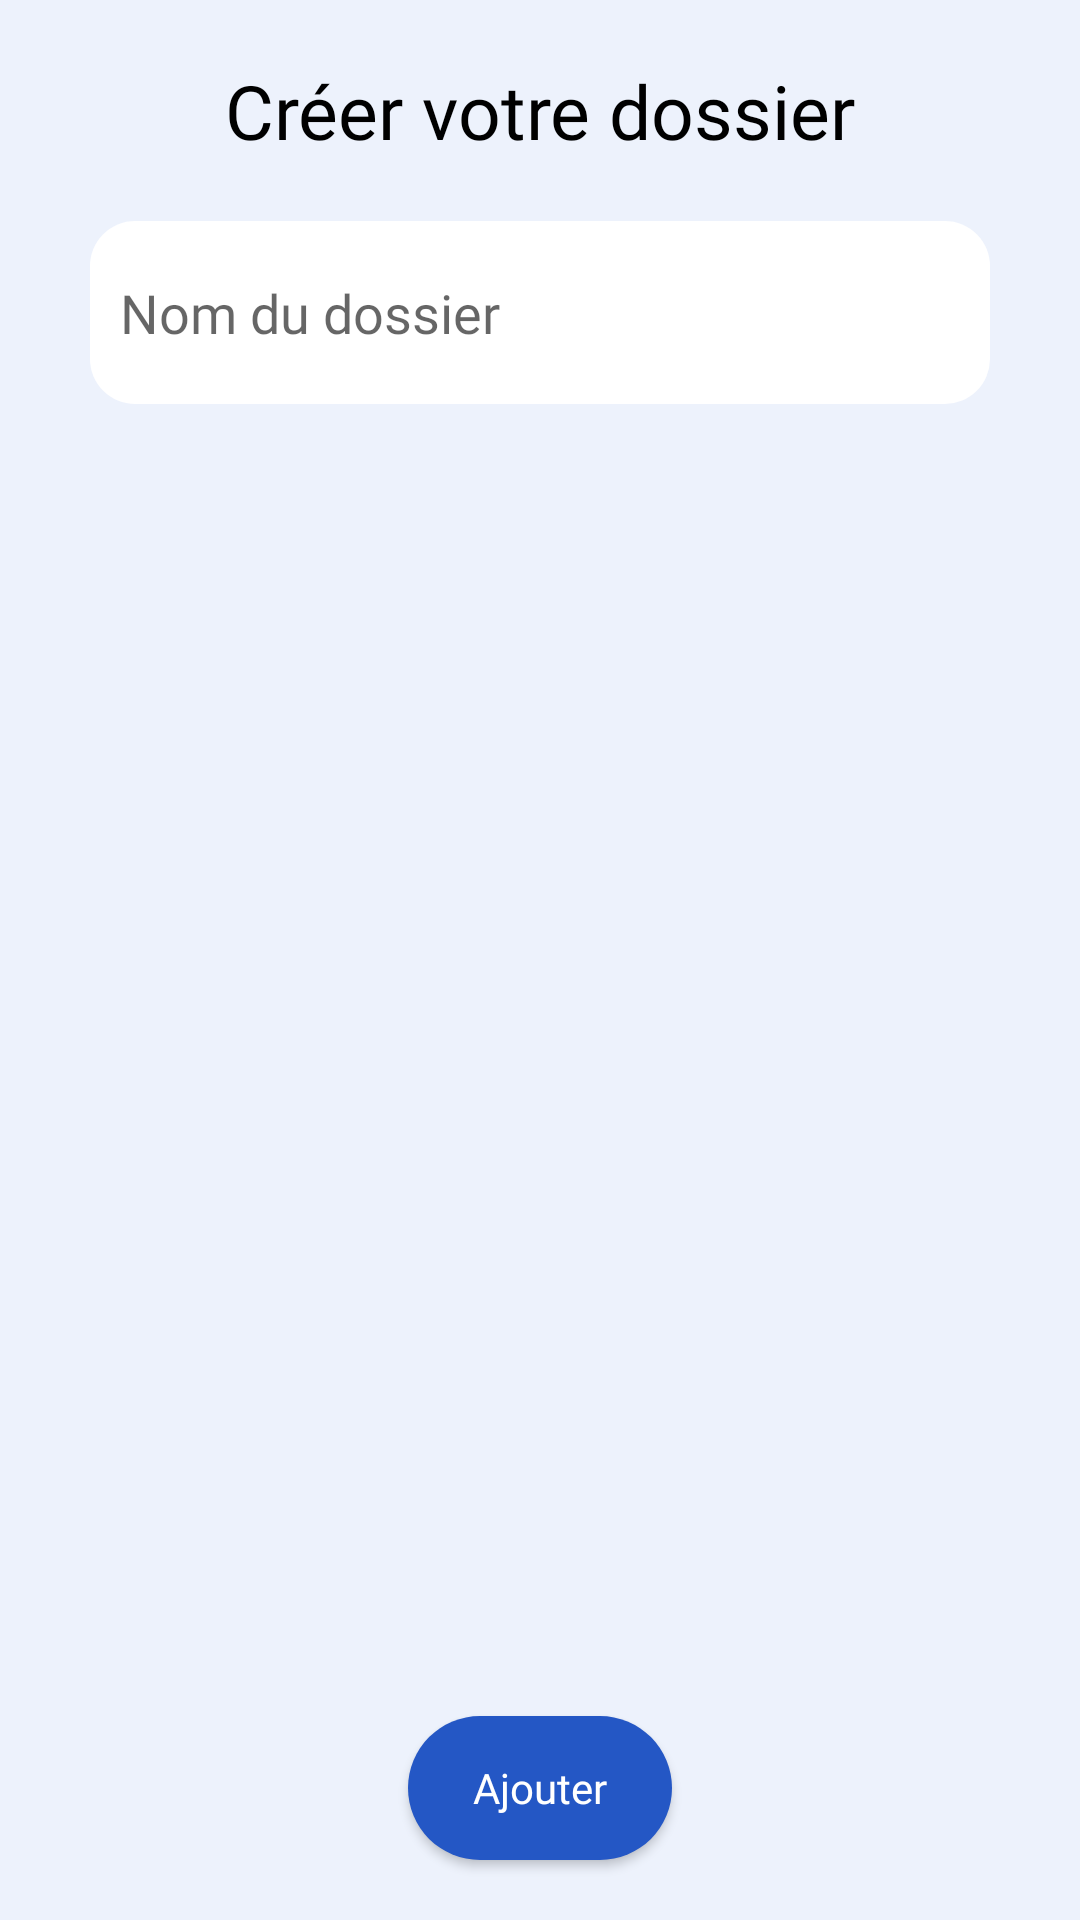

The Android layout XML behind this screen, and the referenced resources:
<!-- AndroidManifest.xml: application theme Theme.Concentration -->
<!-- res/layout/popup_add_folder.xml -->
<?xml version="1.0" encoding="utf-8"?>
<androidx.constraintlayout.widget.ConstraintLayout xmlns:android="http://schemas.android.com/apk/res/android"
    xmlns:app="http://schemas.android.com/apk/res-auto"
    android:layout_width="@dimen/width_case"
    android:layout_height="350dp"
    android:orientation="horizontal"
    android:background="@color/lightBlue_200">

    <TextView
        android:id="@+id/textView"
        style="@style/DefaultTextStyle"
        android:layout_width="wrap_content"
        android:layout_height="wrap_content"
        android:layout_marginTop="20dp"
        android:text="Créer votre dossier"
        android:textSize="25sp"
        app:layout_constraintEnd_toEndOf="parent"
        app:layout_constraintStart_toStartOf="parent"
        app:layout_constraintTop_toTopOf="parent" />

    <EditText
        android:id="@+id/edName"
        android:layout_width="300dp"
        android:layout_height="@dimen/height_case"
        android:background="@drawable/rectangle_blanc"
        android:maxLines="1"
        android:inputType="text"
        android:hint="Nom du dossier"
        android:fontFamily="@font/poppins_medium"
        android:gravity="center_vertical"
        android:padding="10dp"
        android:layout_marginTop="20dp"
        app:layout_constraintEnd_toEndOf="parent"
        app:layout_constraintStart_toStartOf="parent"
        app:layout_constraintTop_toBottomOf="@+id/textView" />

    <FrameLayout
        android:id="@+id/select_color"
        android:layout_width="match_parent"
        android:layout_height="61dp"
        app:layout_constraintBottom_toTopOf="@+id/add_btn"
        app:layout_constraintEnd_toEndOf="parent"
        app:layout_constraintStart_toStartOf="parent"
        app:layout_constraintTop_toBottomOf="@+id/edName" >

        <androidx.recyclerview.widget.RecyclerView
            android:id="@+id/horizontal_recycler_view"
            android:orientation="horizontal"
            android:layout_width="300dp"
            android:layout_height="match_parent"
            android:layout_gravity="center"
            app:layoutManager="androidx.recyclerview.widget.LinearLayoutManager"
            />

    </FrameLayout>



    <Button
        android:id="@+id/add_btn"
        android:layout_width="wrap_content"
        android:layout_height="wrap_content"
        android:text="Ajouter"
        style="@style/DefaultTextStyle"
        android:textColor="@color/white"
        android:gravity="center"
        android:background="@drawable/rectangle_bleu_plus"
        android:layout_marginBottom="20dp"
        app:layout_constraintBottom_toBottomOf="parent"
        app:layout_constraintEnd_toEndOf="parent"
        app:layout_constraintStart_toStartOf="parent" />


</androidx.constraintlayout.widget.ConstraintLayout>
<!-- resources referenced by this layout -->
<resources>
  <color name="lightBlue_200">#EDF2FC</color>
  <color name="white">#FFFFFFFF</color>
  <dimen name="height_case">61dp</dimen>
  <dimen name="width_case">340dp</dimen>
  <!-- drawable rectangle_blanc (drawable) -->
  <shape xmlns:android="http://schemas.android.com/apk/res/android">
      <solid android:color="@color/white" /> 
      <corners android:radius="15dp" /> 
  </shape>
  <!-- drawable rectangle_bleu_plus (drawable) -->
  <?xml version="1.0" encoding="UTF-8"?>
  <shape xmlns:android="http://schemas.android.com/apk/res/android" android:id="@+id/listview_background_shape">
      <padding android:left="2dp"
          android:top="2dp"
          android:right="2dp"
          android:bottom="2dp" />
      <corners android:radius="100dp" />
      <solid android:color="@color/blue" />
  </shape>
  <style name="DefaultTextStyle">
          <item name="android:textAllCaps">false</item>
          <item name="android:gravity">center_horizontal</item>
          <item name="android:fontFamily">@font/poppins_medium</item>
          <item name="android:textStyle">normal</item>
          <item name="android:textSize">14sp</item>
          <item name="android:textColor">#000000</item>
      </style>
  <style name="Theme.Concentration" parent="Theme.AppCompat.Light.NoActionBar">
          
          <item name="colorPrimary">@color/purple_500</item>
          <item name="colorPrimaryVariant">@color/purple_700</item>
          <item name="colorOnPrimary">@color/white</item>
          
          <item name="colorSecondary">@color/teal_200</item>
          <item name="colorSecondaryVariant">@color/teal_700</item>
          <item name="colorOnSecondary">@color/black</item>
          
          <item name="android:statusBarColor">?attr/colorPrimaryVariant</item>
          
          <item name="android:popupMenuStyle">@style/PopupMenuStyle</item>
      </style>
  <color name="blue">#2457C5</color>
  <color name="purple_500">#FF6200EE</color>
  <color name="purple_700">#FF3700B3</color>
  <color name="teal_200">#FF03DAC5</color>
  <color name="teal_700">#FF018786</color>
  <color name="black">#FF000000</color>
  <style name="PopupMenuStyle" parent="Widget.Material3.PopupMenu.ContextMenu">
          <item name="android:popupBackground">@drawable/rectangle_blanc</item>
      </style>
</resources>
